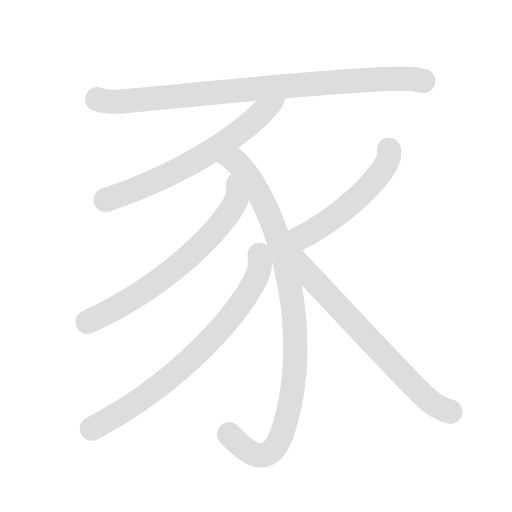
t = 0.00 s
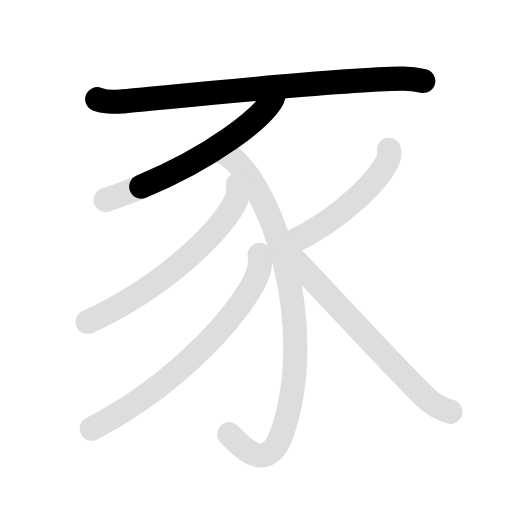
t = 1.93 s
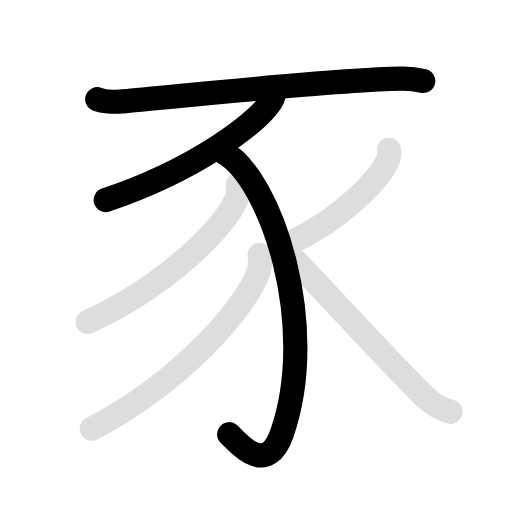
t = 3.85 s
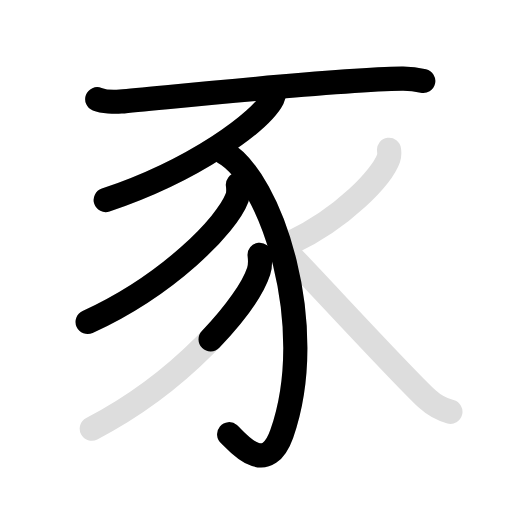
t = 5.65 s
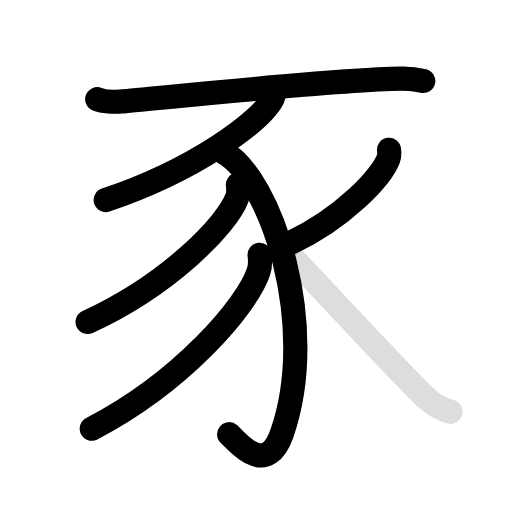
t = 7.60 s
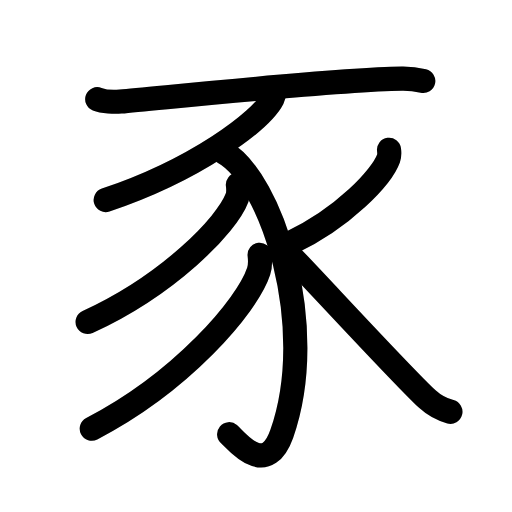
t = 9.50 s

The animated SVG that drew these frames (rendered in a browser with its animation timeline set to each time). Animation: 14 SMIL elements (animate=8,set=6); one cycle of 9.50 s, repeats indefinitely.

<svg id="kvg-08c55" class="kanjivg" viewBox="0 0 106 106" width="106" height="106" xmlns="http://www.w3.org/2000/svg" xmlns:xlink="http://www.w3.org/1999/xlink" xml:space="preserve" version="1.1" baseProfile="full"><defs><style type="text/css">path.black{fill:none;stroke:black;stroke-width:5;stroke-linecap:round;stroke-linejoin:round;}path.grey{fill:none;stroke:#ddd;stroke-width:5;stroke-linecap:round;stroke-linejoin:round;}path.stroke{fill:none;stroke:black;stroke-width:5;stroke-linecap:round;stroke-linejoin:round;}text{font-size:16px;font-family:Segoe UI Symbol,Cambria Math,DejaVu Sans,Symbola,Quivira,STIX,Code2000;-webkit-touch-callout:none;cursor:pointer;-webkit-user-select:none;-khtml-user-select:none;-moz-user-select:none;-ms-user-select:none;user-select: none;}text:hover{color:#777;}#reset{font-weight:bold;}</style><marker id="markerStart" markerWidth="8" markerHeight="8" style="overflow:visible;"><circle cx="0" cy="0" r="1.5" style="stroke:none;fill:red;fill-opacity:0.5;"/></marker><marker id="markerEnd" style="overflow:visible;"><circle cx="0" cy="0" r="0.8" style="stroke:none;fill:blue;fill-opacity:0.5;"><animate attributeName="opacity" from="1" to="0" dur="3s" repeatCount="indefinite" /></circle></marker></defs><path d="M20.13,20.54c1.26,0.49,3.57,0.6,4.84,0.49C34,20.25,69,16.5,83.21,16.29c2.1-0.03,3.36,0.23,4.42,0.48" class="grey" /><path d="M56.65,18.18c0.1,0.55,0.21,1.41-0.2,2.2c-2.37,4.63-15.96,14.8-34.57,21.03" class="grey" /><path d="M46.25,31.5c10,5.5,19.89,36.22,12.08,58.33c-3.33,9.42-9.64,1.12-10.89,0.06" class="grey" /><path d="M49.25,38.25c0.09,0.67,0.18,1.73-0.17,2.69c-2.12,5.67-14.29,18.1-30.94,25.72" class="grey" /><path d="M53.75,52.75c0.1,0.85,0.21,2.19-0.2,3.41C51.19,63.34,37.6,79.1,19,88.75" class="grey" /><path d="M80.54,31c0.06,0.45,0.12,1.17-0.11,1.82c-1.38,3.84-9.32,12.27-20.17,17.43" class="grey" /><path d="M59.25,52c4.52,4.56,24.33,26.15,29.25,30.64c1.66,1.52,3.09,2.17,4.75,2.61" class="grey" /><path d="M20.13,20.54c1.26,0.49,3.57,0.6,4.84,0.49C34,20.25,69,16.5,83.21,16.29c2.1-0.03,3.36,0.23,4.42,0.48" class="stroke" stroke-dasharray="150"><animate attributeName="stroke-dashoffset" from="150" to="0" dur="1.8s" begin="0.0s" fill="freeze" /></path><path d="M56.65,18.18c0.1,0.55,0.21,1.41-0.2,2.2c-2.37,4.63-15.96,14.8-34.57,21.03" class="stroke" stroke-dasharray="150"><set attributeName="opacity" to="0" dur="1.5s" /><animate attributeName="stroke-dashoffset" from="150" to="0" dur="1.8s" begin="1.5s" fill="freeze" /></path><path d="M46.25,31.5c10,5.5,19.89,36.22,12.08,58.33c-3.33,9.42-9.64,1.12-10.89,0.06" class="stroke" stroke-dasharray="150"><set attributeName="opacity" to="0" dur="2.6s" /><animate attributeName="stroke-dashoffset" from="150" to="0" dur="1.8s" begin="2.6s" fill="freeze" /></path><path d="M49.25,38.25c0.09,0.67,0.18,1.73-0.17,2.69c-2.12,5.67-14.29,18.1-30.94,25.72" class="stroke" stroke-dasharray="150"><set attributeName="opacity" to="0" dur="4.3s" /><animate attributeName="stroke-dashoffset" from="150" to="0" dur="1.8s" begin="4.3s" fill="freeze" /></path><path d="M53.75,52.75c0.1,0.85,0.21,2.19-0.2,3.41C51.19,63.34,37.6,79.1,19,88.75" class="stroke" stroke-dasharray="150"><set attributeName="opacity" to="0" dur="5.4s" /><animate attributeName="stroke-dashoffset" from="150" to="0" dur="1.8s" begin="5.4s" fill="freeze" /></path><path d="M80.54,31c0.06,0.45,0.12,1.17-0.11,1.82c-1.38,3.84-9.32,12.27-20.17,17.43" class="stroke" stroke-dasharray="150"><set attributeName="opacity" to="0" dur="6.7s" /><animate attributeName="stroke-dashoffset" from="150" to="0" dur="1.8s" begin="6.7s" fill="freeze" /></path><path d="M59.25,52c4.52,4.56,24.33,26.15,29.25,30.64c1.66,1.52,3.09,2.17,4.75,2.61" class="stroke" stroke-dasharray="150"><set attributeName="opacity" to="0" dur="7.7s" /><animate attributeName="stroke-dashoffset" from="150" to="0" dur="1.8s" begin="7.7s" fill="freeze" /></path></svg>
